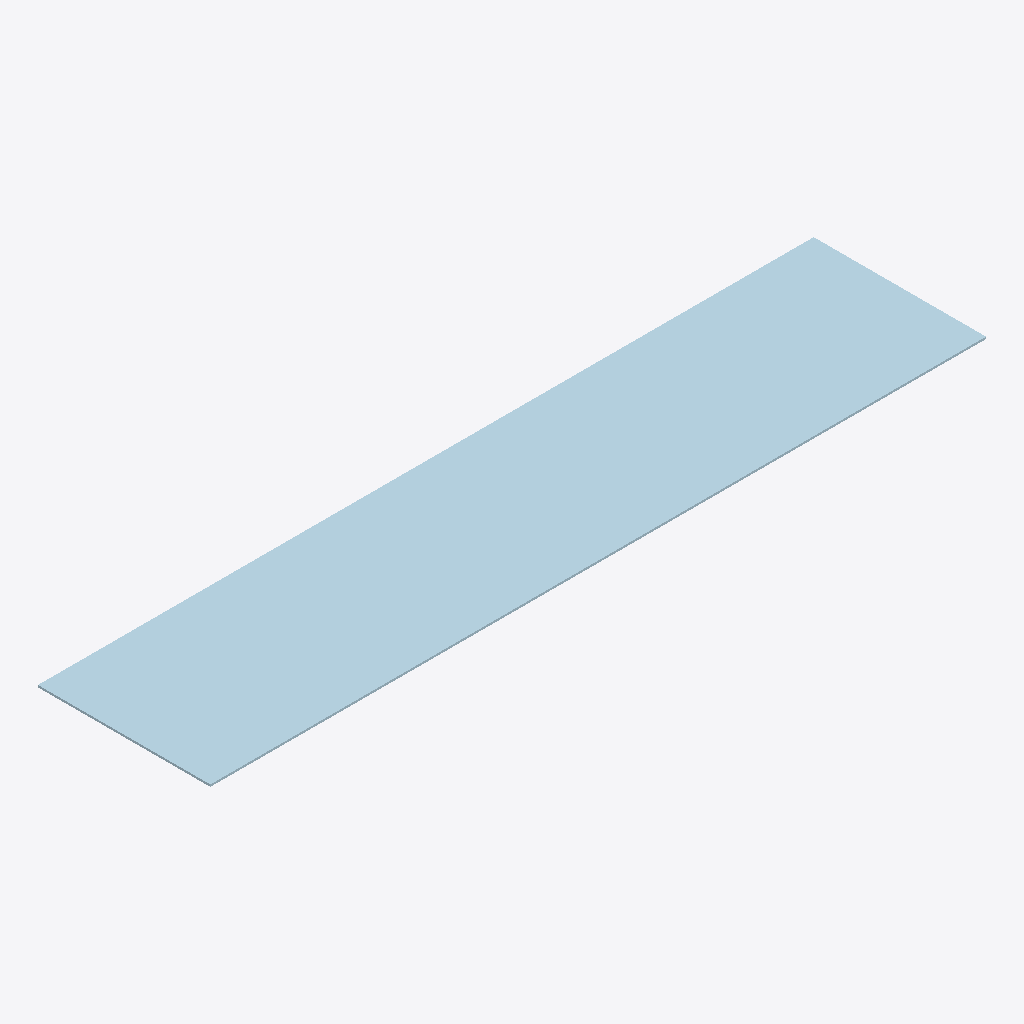
Isometric view of an IFC building model (IFC-SPF (STEP), schema IFC2X3, length unit millimetre), seen from the south-west, elements coloured by IFC class: 1 plate (pale blue).
Extent 4.5 m × 1.0 m × 0.0 m (x, y, z). Storeys (1): Undefined at 0.00 m. Elements (1): 1 IfcPlate.

HEADER;
FILE_DESCRIPTION(('ViewDefinition[AISC_Steel_Detailing]','Option [BaseQuantities:Off]','Option [GridExport:On]','Option [Assemblies:Off]','Option [Bolts:On]','Option [Rebars:On]','Option [PourObjects:Off]','Option [Welds:On]','Option [SurfaceTreatments:On]','Option [LocationBy:0]','Option [ViewColors:Off]','Option [SectionedSpine:Off]','[2 more]'),'2;1');
FILE_NAME('1084_Qty_8.ifc','2026-05-16T11:52:58',('GIOVANNIPC\\gcorrea'),('Structural Designer'),'IFC Database version: Work','Tekla Structures 2020 Service Pack 5, IFC Export','');
FILE_SCHEMA(('IFC2X3'));
ENDSEC;
DATA;
#37=IFCPROJECT('2G7ZFDNE16yBDU14FA92Me',#5,'Proyecto',$,$,$,$,(#11),#36);
#39=IFCSITE('2xvEzEinjBTea80yOTcujY',#5,'Obra',$,$,#38,$,$,.ELEMENT.,$,$,$,$,$);
#41=IFCBUILDING('2J0lVuaFjB6BXOIq6009J_',#5,'Undefined',$,$,#40,$,$,.ELEMENT.,$,$,$);
#43=IFCBUILDINGSTOREY('29hdEUCErFze9E_VIAceOd',#5,'Undefined',$,$,#42,$,$,.ELEMENT.,0.0);
#59=IFCPLATE('0G6ea$F4D2mOR$udZQOpb8',#44,'PLATE','PL12*1000','PL12*1000',#47,#58,'ID101a893f-3c43-42c1-86ff-e278da633948');
ENDSEC;
